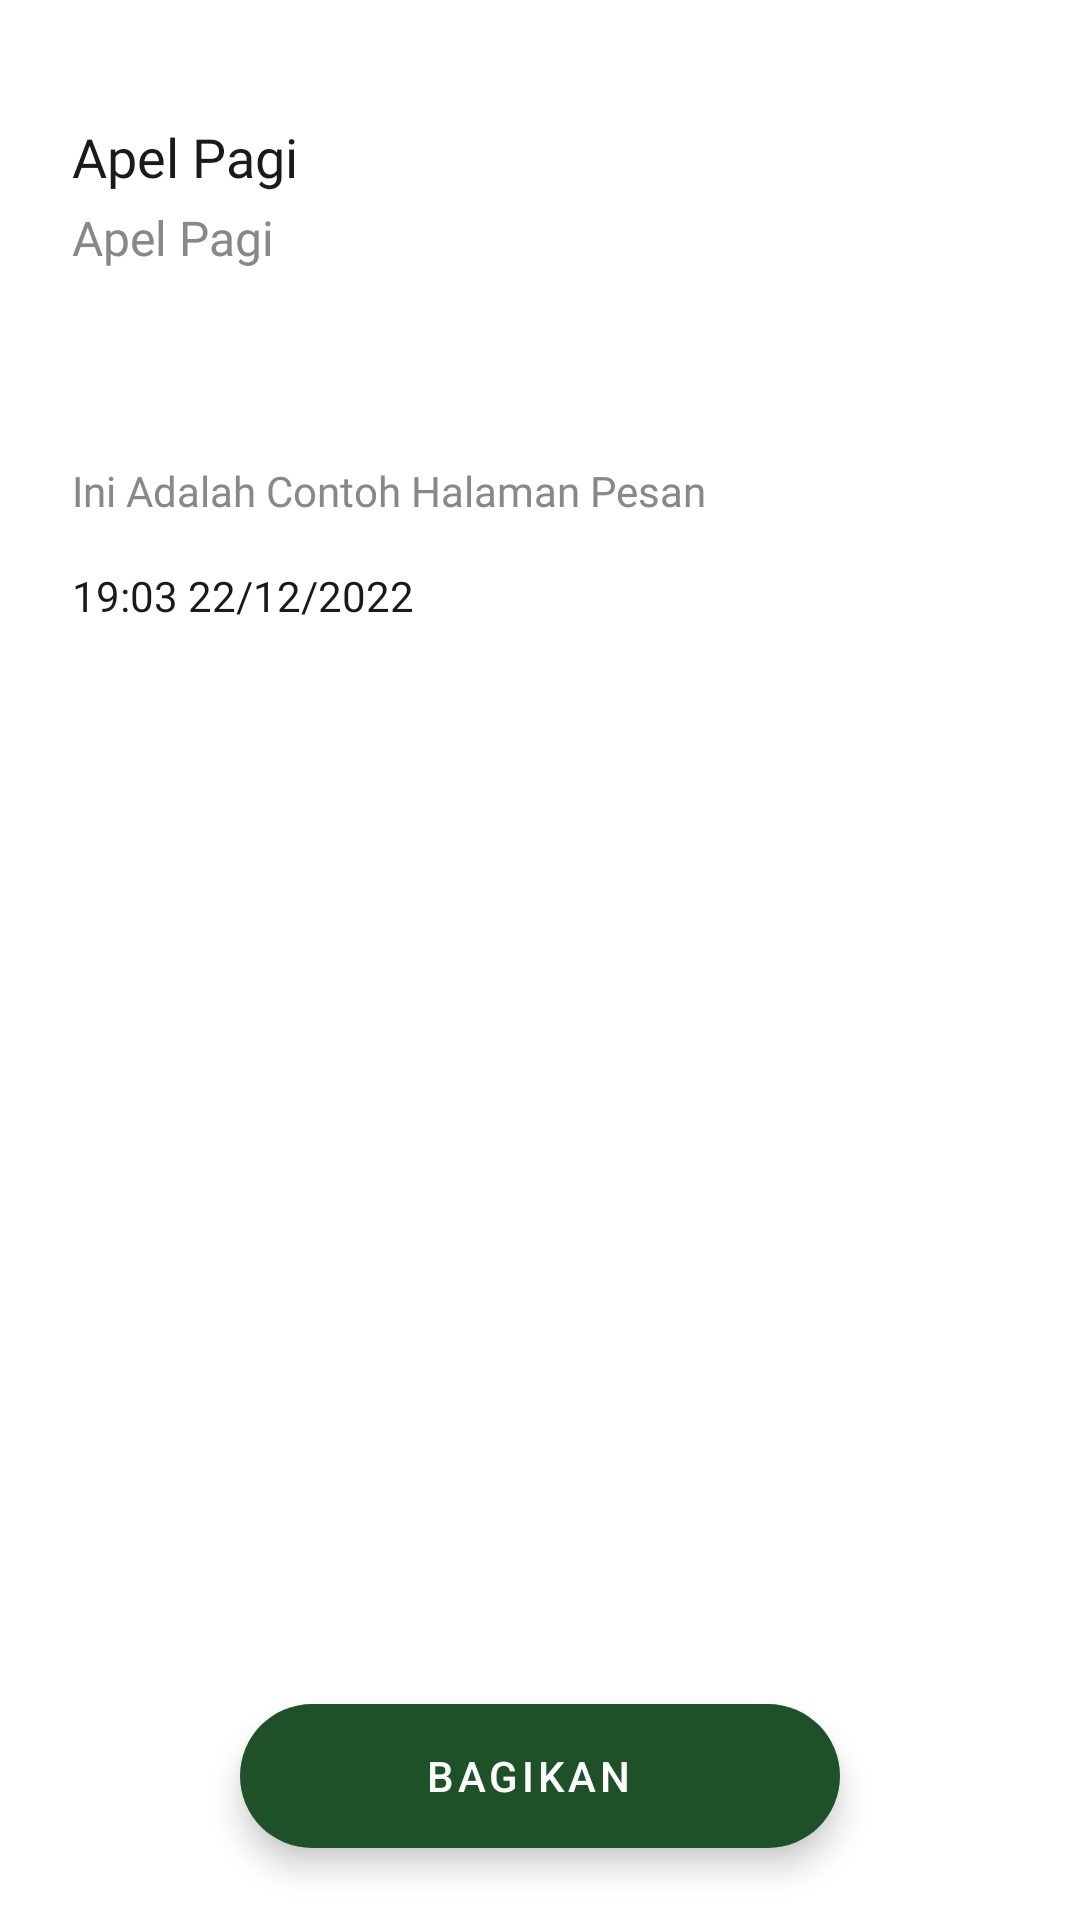

This screen was rendered from an Android layout file. Write that file and the resources it references.
<!-- AndroidManifest.xml: application theme Theme.VicadhaReadinessSystem -->
<!-- res/layout/activity_detail_message.xml -->
<?xml version="1.0" encoding="utf-8"?>
<RelativeLayout xmlns:android="http://schemas.android.com/apk/res/android"
    xmlns:app="http://schemas.android.com/apk/res-auto"
    xmlns:tools="http://schemas.android.com/tools"
    android:layout_width="match_parent"
    android:layout_height="match_parent"
    android:background="@color/browser_actions_bg_grey"
    tools:context=".activity.DetailMessageActivity">

    <LinearLayout
        android:layout_width="match_parent"
        android:layout_height="match_parent"
        android:orientation="vertical">

        <LinearLayout
            android:background="@color/white"
            android:layout_width="match_parent"
            android:layout_height="wrap_content"
            android:padding="24dp"
            android:orientation="vertical">

            <ImageView
                android:id="@+id/imageLeft"
                android:layout_width="wrap_content"
                android:layout_height="wrap_content"
                android:src="@drawable/ic_back"/>

            <TextView
                android:layout_marginTop="16dp"
                android:layout_width="wrap_content"
                android:layout_height="wrap_content"
                android:text="Apel Pagi"
                android:textColor="@color/black"
                android:textSize="18sp"
                android:fontFamily="@font/montserrat"
                android:id="@+id/textTitle"/>


            <TextView
                android:layout_marginTop="4dp"
                android:layout_width="wrap_content"
                android:layout_height="wrap_content"
                android:text="Apel Pagi"
                android:textColor="@color/grayText"
                android:textSize="16sp"
                android:fontFamily="@font/montserrat"
                android:id="@+id/textSubtitle"/>


        </LinearLayout>

        <LinearLayout
            android:padding="24dp"
            android:layout_width="match_parent"
            android:layout_height="match_parent"
            android:orientation="vertical"
            android:background="@color/white"
            android:layout_marginTop="16dp">

            <TextView
                android:id="@+id/textContent"
                android:layout_width="wrap_content"
                android:layout_height="wrap_content"
                android:textColor="@color/grayText"
                android:text="Ini Adalah Contoh Halaman Pesan"
                android:fontFamily="@font/montserrat"
                android:textSize="14sp"/>

            <TextView
                android:id="@+id/textDate"
                android:layout_marginTop="16dp"
                android:layout_width="wrap_content"
                android:layout_height="wrap_content"
                android:textColor="@color/black"
                android:text="19:03 22/12/2022"
                android:fontFamily="@font/montserrat"
                android:textSize="14sp"/>

        </LinearLayout>

    </LinearLayout>

    <com.google.android.material.floatingactionbutton.ExtendedFloatingActionButton
        android:id="@+id/exfabShare"
        android:layout_width="200dp"
        android:layout_height="wrap_content"
        android:text="@string/share"
        android:gravity="center"
        android:layout_centerInParent="true"
        android:layout_alignParentBottom="true"
        android:layout_margin="24dp"
        app:backgroundTint="@color/greenPrimary"
        android:textColor="@color/white"/>


</RelativeLayout>
<!-- resources referenced by this layout -->
<resources>
  <color name="black">#191A19</color>
  <color name="grayText">#888888</color>
  <color name="greenPrimary">#1E5128</color>
  <color name="white">#FFFFFFFF</color>
  <string name="share">Bagikan</string>
  <style name="Theme.VicadhaReadinessSystem" parent="Theme.MaterialComponents.DayNight.NoActionBar">
          
          <item name="colorPrimary">@color/greenPrimary</item>
          <item name="colorPrimaryVariant">@color/greenPrimary</item>
          <item name="colorOnPrimary">@color/white</item>
          
          <item name="colorSecondary">@color/teal_200</item>
          <item name="colorSecondaryVariant">@color/teal_700</item>
          <item name="colorOnSecondary">@color/black</item>
          
          <item name="android:statusBarColor" tools:targetApi="l">?attr/colorPrimaryVariant</item>
          
          <item name="bottomSheetDialogTheme">@style/AppBottomSheetDialogTheme</item>
      </style>
  <color name="teal_200">#FF03DAC5</color>
  <color name="teal_700">#FF018786</color>
  <style name="AppBottomSheetDialogTheme" parent="Theme.Design.Light.BottomSheetDialog">
          <item name="bottomSheetStyle">@style/AppModalStyle</item>
      </style>
  <style name="AppModalStyle" parent="Widget.Design.BottomSheet.Modal">
          <item name="android:background">@drawable/top_rounded</item>
      </style>
</resources>
